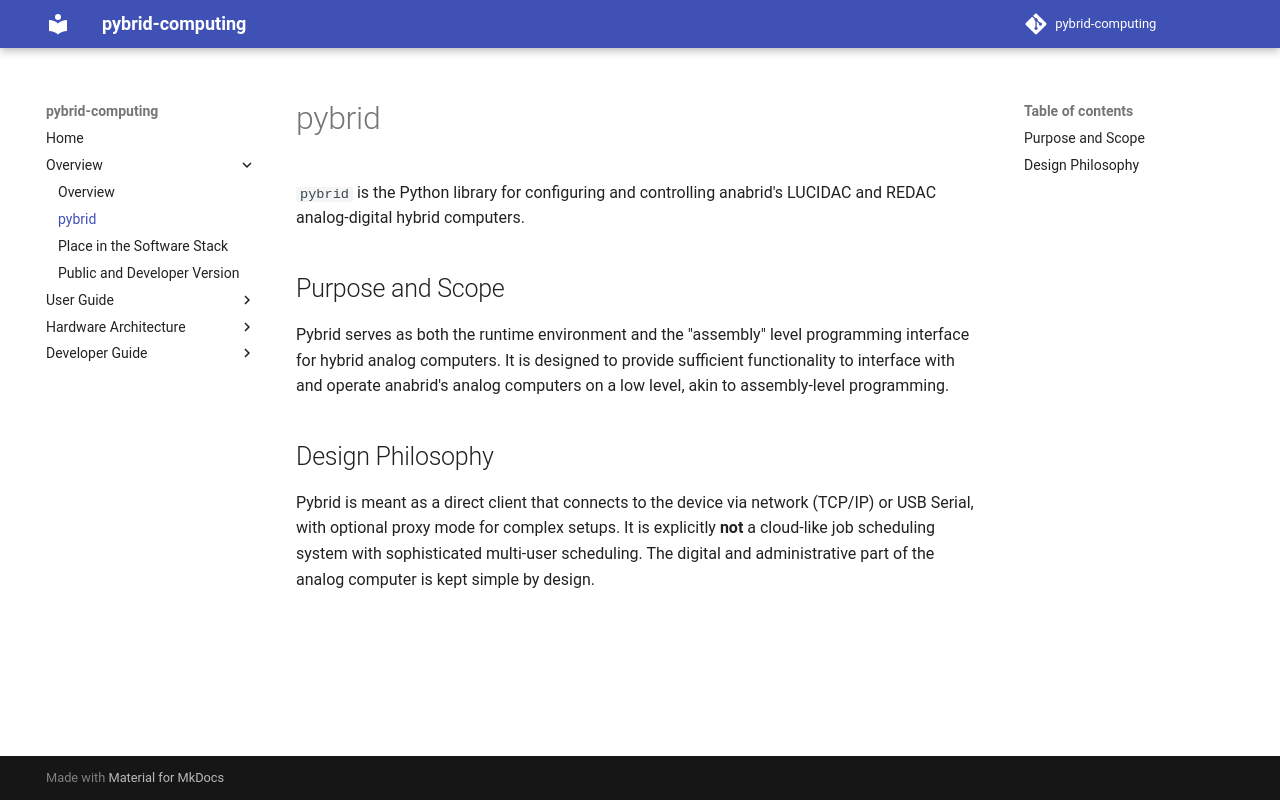

repository: anabrid/pybrid-computing · page: overview/pybrid/index.html · generator: mkdocs

# pybrid

`pybrid` is the Python library for configuring and controlling anabrid's LUCIDAC and REDAC analog-digital hybrid computers.

## Purpose and Scope

Pybrid serves as both the runtime environment and the "assembly" level programming interface for hybrid analog computers. It is designed to provide sufficient functionality to interface with and operate anabrid's analog computers on a low level, akin to assembly-level programming.

## Design Philosophy

Pybrid is meant as a direct client that connects to the device via network (TCP/IP) or USB Serial, with optional proxy mode for complex setups. It is explicitly **not** a cloud-like job scheduling system with sophisticated multi-user scheduling. The digital and administrative part of the analog computer is kept simple by design.
